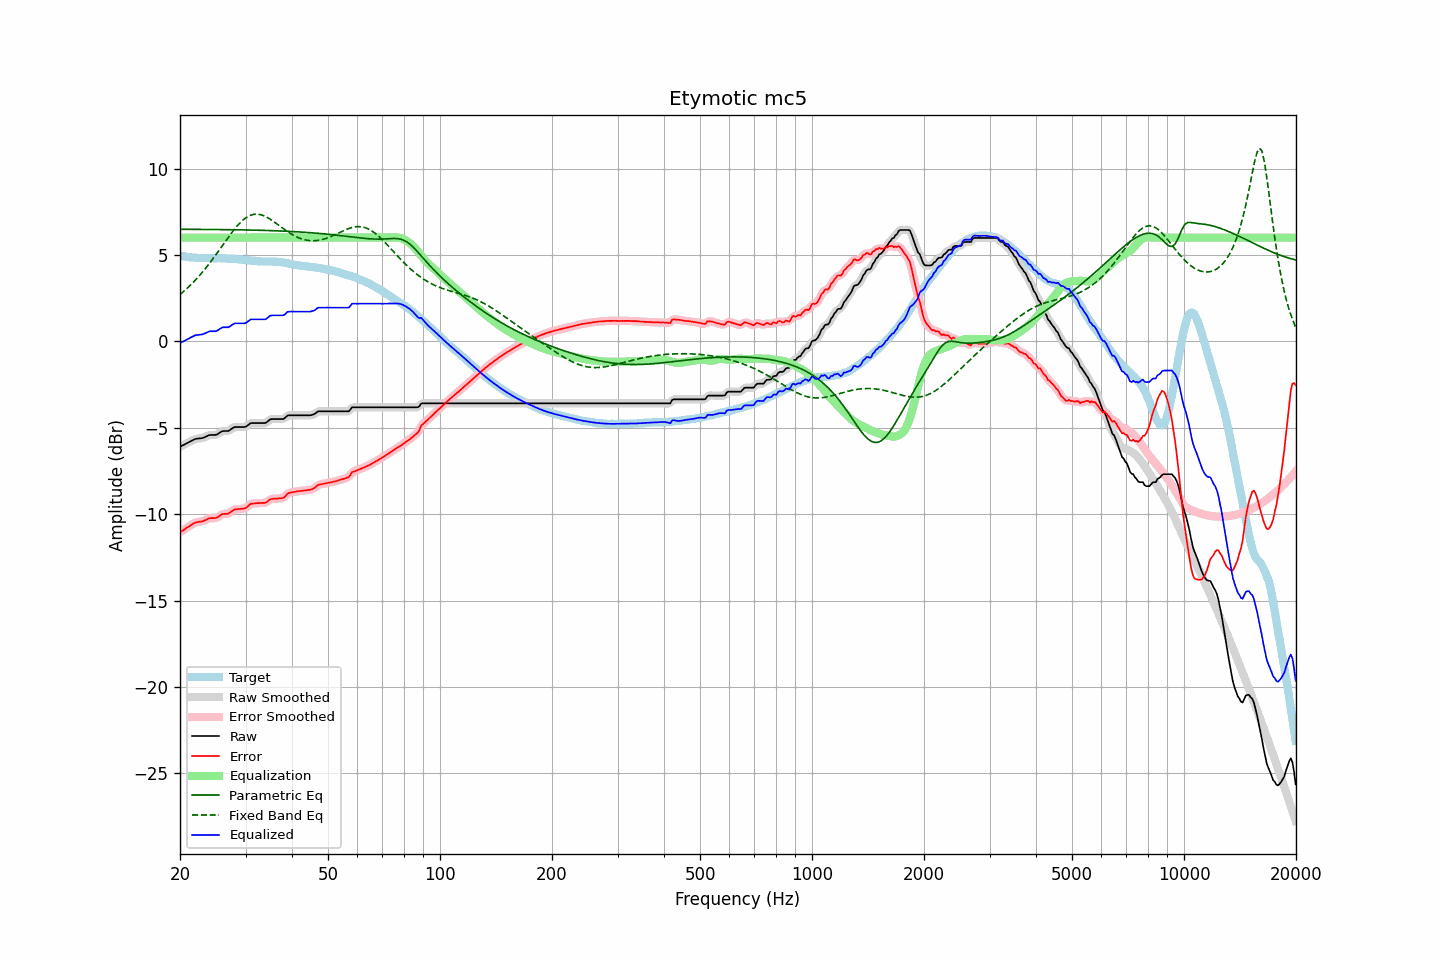

Values plotted in this chart, from the file beside it:
frequency, raw, error, smoothed, error_smoothed, equalization, parametric_eq, fixed_band_eq, equalized_raw, equalized_smoothed, target
20.00, -6.10, -11.05, -6.10, -11.05, 6.00, 6.48, 2.71, -0.10, -0.10, 4.95
20.20, -6.05, -10.98, -6.05, -10.99, 6.00, 6.48, 2.79, -0.05, -0.05, 4.93
20.40, -6.01, -10.93, -6.01, -10.93, 6.00, 6.48, 2.87, -0.01, -0.01, 4.92
20.61, -5.96, -10.87, -5.96, -10.87, 6.00, 6.48, 2.95, 0.04, 0.04, 4.91
20.81, -5.91, -10.80, -5.91, -10.81, 6.00, 6.48, 3.03, 0.09, 0.09, 4.89
21.02, -5.87, -10.75, -5.87, -10.74, 6.00, 6.48, 3.12, 0.13, 0.13, 4.88
21.23, -5.82, -10.69, -5.82, -10.68, 6.00, 6.48, 3.20, 0.18, 0.18, 4.87
21.44, -5.77, -10.63, -5.77, -10.63, 6.00, 6.48, 3.30, 0.23, 0.23, 4.86
21.66, -5.72, -10.57, -5.72, -10.56, 6.00, 6.48, 3.39, 0.28, 0.28, 4.85
21.87, -5.67, -10.51, -5.67, -10.52, 6.00, 6.48, 3.49, 0.33, 0.33, 4.84
22.09, -5.64, -10.47, -5.64, -10.48, 6.00, 6.48, 3.58, 0.36, 0.36, 4.83
22.31, -5.63, -10.46, -5.63, -10.46, 6.00, 6.48, 3.69, 0.37, 0.37, 4.83
22.54, -5.62, -10.44, -5.62, -10.44, 6.00, 6.48, 3.79, 0.38, 0.38, 4.82
22.76, -5.61, -10.43, -5.61, -10.43, 6.00, 6.48, 3.90, 0.39, 0.39, 4.82
22.99, -5.60, -10.42, -5.59, -10.41, 6.00, 6.48, 4.01, 0.40, 0.41, 4.82
23.22, -5.56, -10.38, -5.56, -10.38, 6.00, 6.47, 4.12, 0.44, 0.44, 4.82
23.45, -5.52, -10.34, -5.52, -10.34, 6.00, 6.47, 4.23, 0.48, 0.48, 4.82
23.69, -5.48, -10.29, -5.47, -10.29, 6.00, 6.47, 4.35, 0.52, 0.53, 4.82
23.92, -5.43, -10.24, -5.44, -10.25, 6.00, 6.47, 4.47, 0.57, 0.56, 4.81
24.16, -5.42, -10.23, -5.42, -10.23, 6.00, 6.47, 4.59, 0.58, 0.58, 4.81
24.40, -5.42, -10.23, -5.42, -10.23, 6.00, 6.47, 4.72, 0.58, 0.58, 4.81
24.65, -5.42, -10.23, -5.42, -10.23, 6.00, 6.47, 4.84, 0.58, 0.58, 4.81
24.89, -5.42, -10.23, -5.41, -10.22, 6.00, 6.47, 4.97, 0.58, 0.59, 4.81
25.14, -5.39, -10.19, -5.38, -10.19, 6.00, 6.47, 5.10, 0.61, 0.62, 4.81
25.39, -5.33, -10.14, -5.33, -10.14, 6.00, 6.47, 5.23, 0.67, 0.67, 4.81
25.65, -5.27, -10.08, -5.27, -10.08, 6.00, 6.47, 5.36, 0.73, 0.73, 4.81
25.91, -5.21, -10.01, -5.22, -10.02, 6.00, 6.47, 5.49, 0.79, 0.78, 4.80
26.16, -5.19, -9.99, -5.19, -9.99, 6.00, 6.46, 5.62, 0.81, 0.81, 4.80
26.43, -5.19, -9.99, -5.19, -9.98, 6.00, 6.46, 5.75, 0.81, 0.81, 4.80
26.69, -5.19, -9.98, -5.19, -9.98, 6.00, 6.46, 5.88, 0.81, 0.81, 4.79
26.96, -5.19, -9.97, -5.18, -9.96, 6.00, 6.46, 6.01, 0.81, 0.82, 4.78
27.23, -5.14, -9.92, -5.13, -9.92, 6.00, 6.46, 6.14, 0.86, 0.87, 4.78
27.50, -5.07, -9.85, -5.07, -9.85, 6.00, 6.46, 6.27, 0.93, 0.93, 4.78
27.77, -5.01, -9.78, -5.01, -9.78, 6.00, 6.46, 6.39, 0.99, 0.99, 4.78
28.05, -4.96, -9.72, -4.97, -9.74, 6.00, 6.46, 6.50, 1.04, 1.03, 4.76
28.33, -4.96, -9.72, -4.96, -9.71, 6.00, 6.45, 6.61, 1.04, 1.04, 4.76
28.62, -4.96, -9.71, -4.95, -9.70, 6.00, 6.45, 6.72, 1.04, 1.05, 4.75
28.90, -4.96, -9.70, -4.96, -9.70, 6.00, 6.45, 6.82, 1.04, 1.04, 4.74
29.19, -4.96, -9.69, -4.96, -9.69, 6.00, 6.45, 6.92, 1.04, 1.04, 4.73
29.48, -4.96, -9.68, -4.96, -9.69, 6.00, 6.45, 7.00, 1.04, 1.04, 4.72
29.78, -4.96, -9.67, -4.96, -9.67, 6.00, 6.45, 7.08, 1.04, 1.04, 4.72
30.08, -4.94, -9.64, -4.93, -9.63, 6.00, 6.44, 7.15, 1.06, 1.07, 4.70
30.38, -4.87, -9.56, -4.87, -9.56, 6.00, 6.44, 7.21, 1.13, 1.13, 4.69
30.68, -4.80, -9.48, -4.80, -9.48, 6.00, 6.44, 7.26, 1.20, 1.20, 4.69
30.99, -4.73, -9.40, -4.75, -9.42, 6.00, 6.44, 7.30, 1.27, 1.25, 4.67
31.30, -4.73, -9.39, -4.73, -9.39, 6.00, 6.44, 7.33, 1.27, 1.27, 4.66
31.61, -4.73, -9.38, -4.72, -9.37, 6.00, 6.43, 7.35, 1.27, 1.28, 4.65
31.93, -4.73, -9.37, -4.73, -9.37, 6.00, 6.43, 7.36, 1.27, 1.27, 4.64
32.24, -4.73, -9.36, -4.73, -9.37, 6.00, 6.43, 7.36, 1.27, 1.27, 4.64
32.57, -4.73, -9.36, -4.73, -9.36, 6.00, 6.43, 7.35, 1.27, 1.27, 4.63
32.89, -4.73, -9.36, -4.73, -9.36, 6.00, 6.42, 7.33, 1.27, 1.27, 4.63
33.22, -4.73, -9.35, -4.73, -9.36, 6.00, 6.42, 7.30, 1.27, 1.27, 4.62
33.55, -4.73, -9.35, -4.73, -9.35, 6.00, 6.42, 7.27, 1.27, 1.27, 4.62
33.89, -4.73, -9.35, -4.72, -9.33, 6.00, 6.42, 7.23, 1.27, 1.28, 4.62
34.23, -4.68, -9.30, -4.67, -9.29, 6.00, 6.41, 7.18, 1.32, 1.33, 4.62
34.57, -4.60, -9.22, -4.60, -9.22, 6.00, 6.41, 7.13, 1.40, 1.40, 4.62
34.92, -4.52, -9.15, -4.54, -9.16, 6.00, 6.41, 7.07, 1.48, 1.46, 4.63
35.27, -4.50, -9.12, -4.50, -9.12, 6.00, 6.40, 7.01, 1.50, 1.50, 4.62
35.62, -4.50, -9.11, -4.49, -9.11, 6.00, 6.40, 6.95, 1.50, 1.51, 4.61
35.97, -4.50, -9.11, -4.50, -9.11, 6.00, 6.40, 6.88, 1.50, 1.50, 4.61
... 635 more rows
